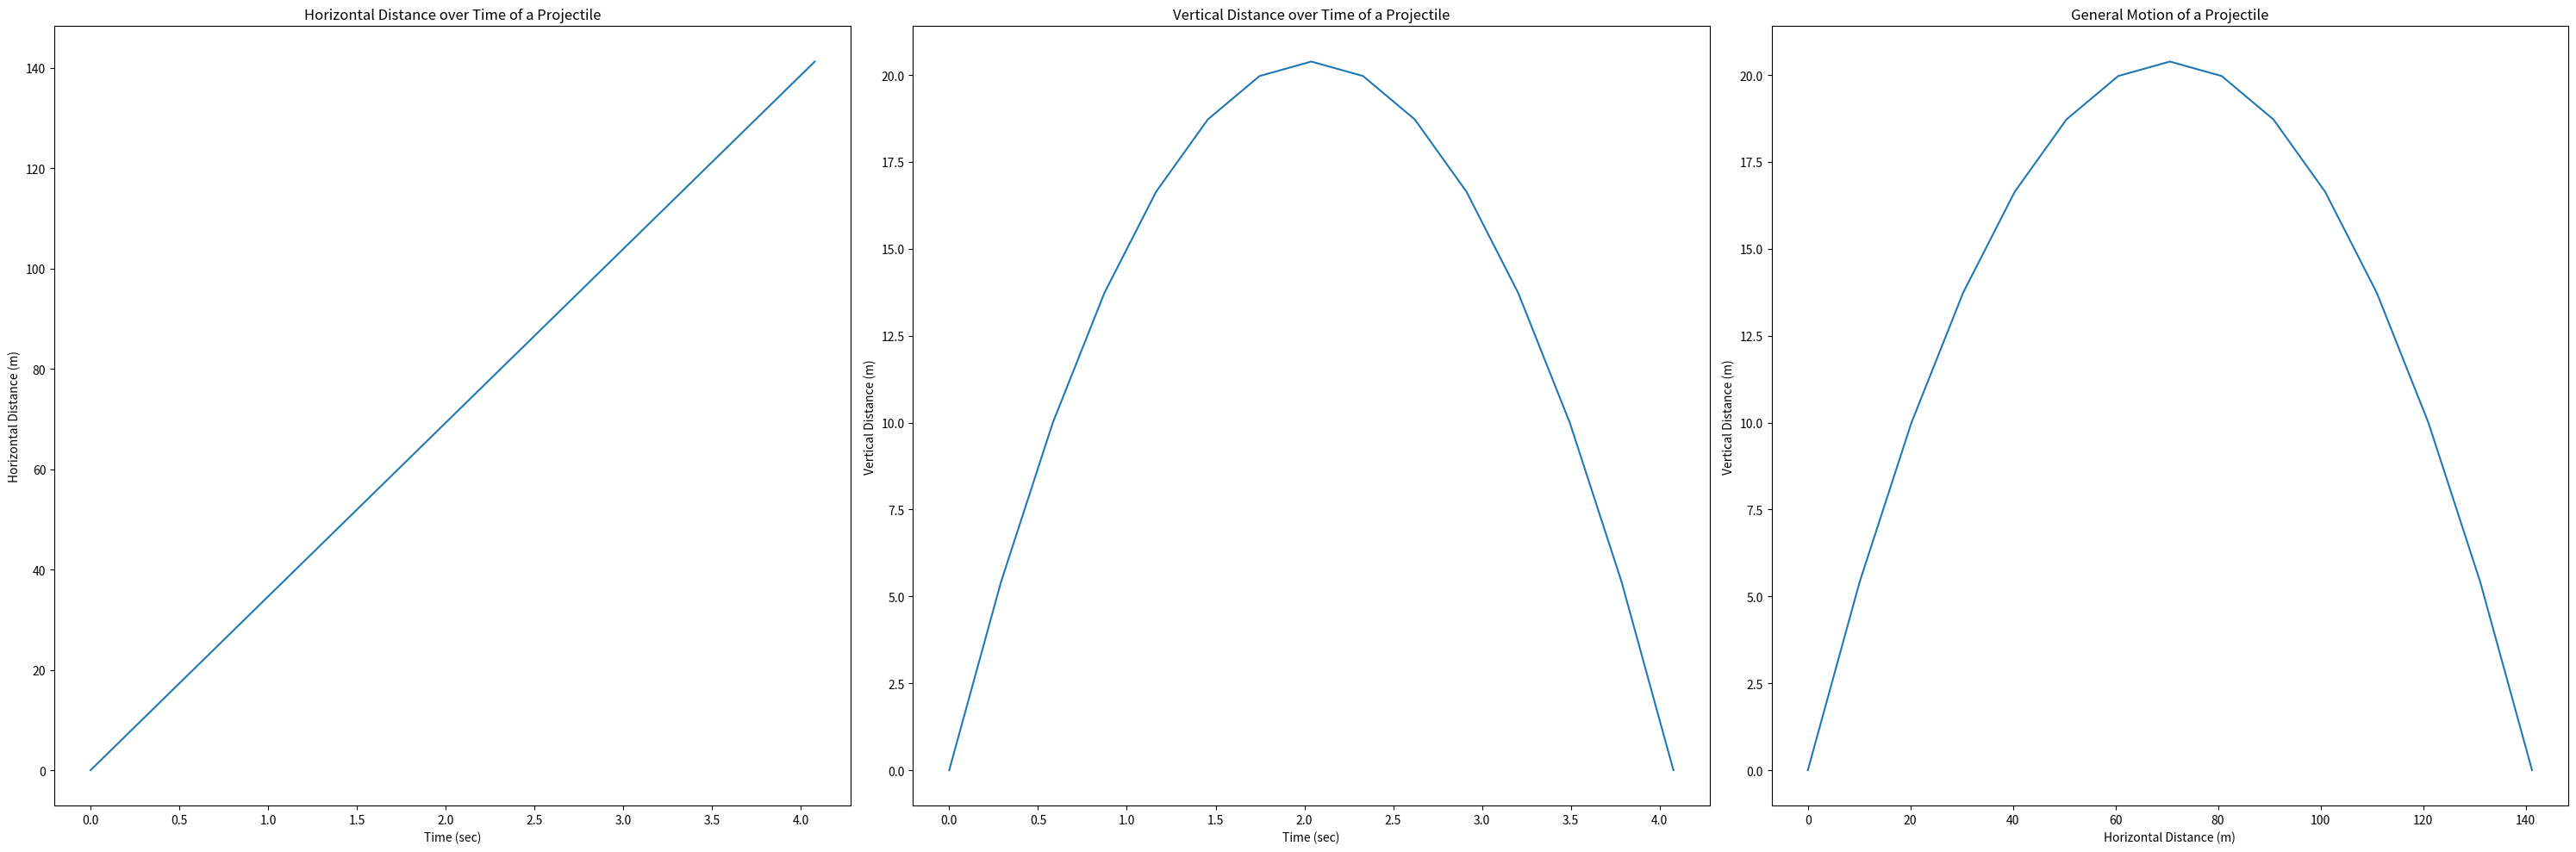

Recreate this plot in Python.
# -*- coding: utf-8 -*-
"""
Created on Sun Mar  3 15:40:26 2024

[redacted]
"""

import numpy as np
import matplotlib.pyplot as plt
import math

v0 = 40; #Initial Velocity (m/s)
theta = 30; #Initial angle in Degrees
g = 9.81; #Gravity constant (m/s^2)

theta = math.radians(theta); #Converts angle to radians

timeintervals = np.linspace(0, 40*2*np.sin(theta)/9.81, 15); #Creates a list of times

x = np.zeros(timeintervals.size); #Creates a blank list of x values
y = np.zeros(timeintervals.size); #Creates a blank list of y values

for i in range(timeintervals.size): #Puts in values to the x and y arrays using the given equations
    x[i] = v0*np.cos(theta)*timeintervals[i];
    y[i] = v0*np.sin(theta)*timeintervals[i] - (1/2)*g*timeintervals[i]**2;

#Sets the size of the plots
plt.subplots(1, 3, figsize=(30,10))

#Plots the graphs
plt.subplot(1,3,1)
plt.plot(timeintervals, x)
plt.xlabel("Time (sec)")
plt.ylabel("Horizontal Distance (m)")
plt.title("Horizontal Distance over Time of a Projectile")

plt.subplot(1,3,2)
plt.plot(timeintervals, y)
plt.xlabel("Time (sec)")
plt.ylabel("Vertical Distance (m)")
plt.title("Vertical Distance over Time of a Projectile")

plt.subplot(1,3, 3)
plt.plot(x, y)
plt.xlabel("Horizontal Distance (m)")
plt.ylabel("Vertical Distance (m)")
plt.title("General Motion of a Projectile")
plt.tight_layout()
plt.show()
    
    


